Image classification data set "classification" (DylanHughes02/fruit-detection-project on GitHub). Class labels (4): apple, banana, orange, pear.

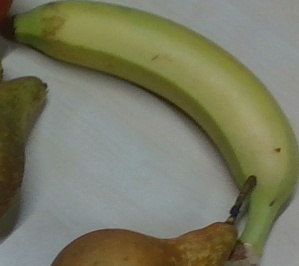
Label: banana

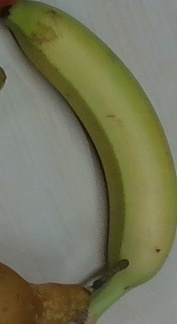
Label: banana

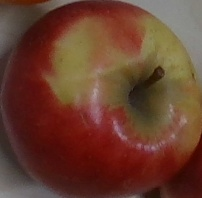
Label: apple

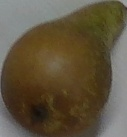
Label: pear

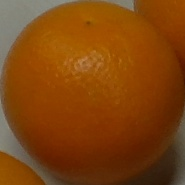
Label: orange

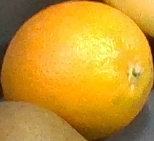
Label: orange
